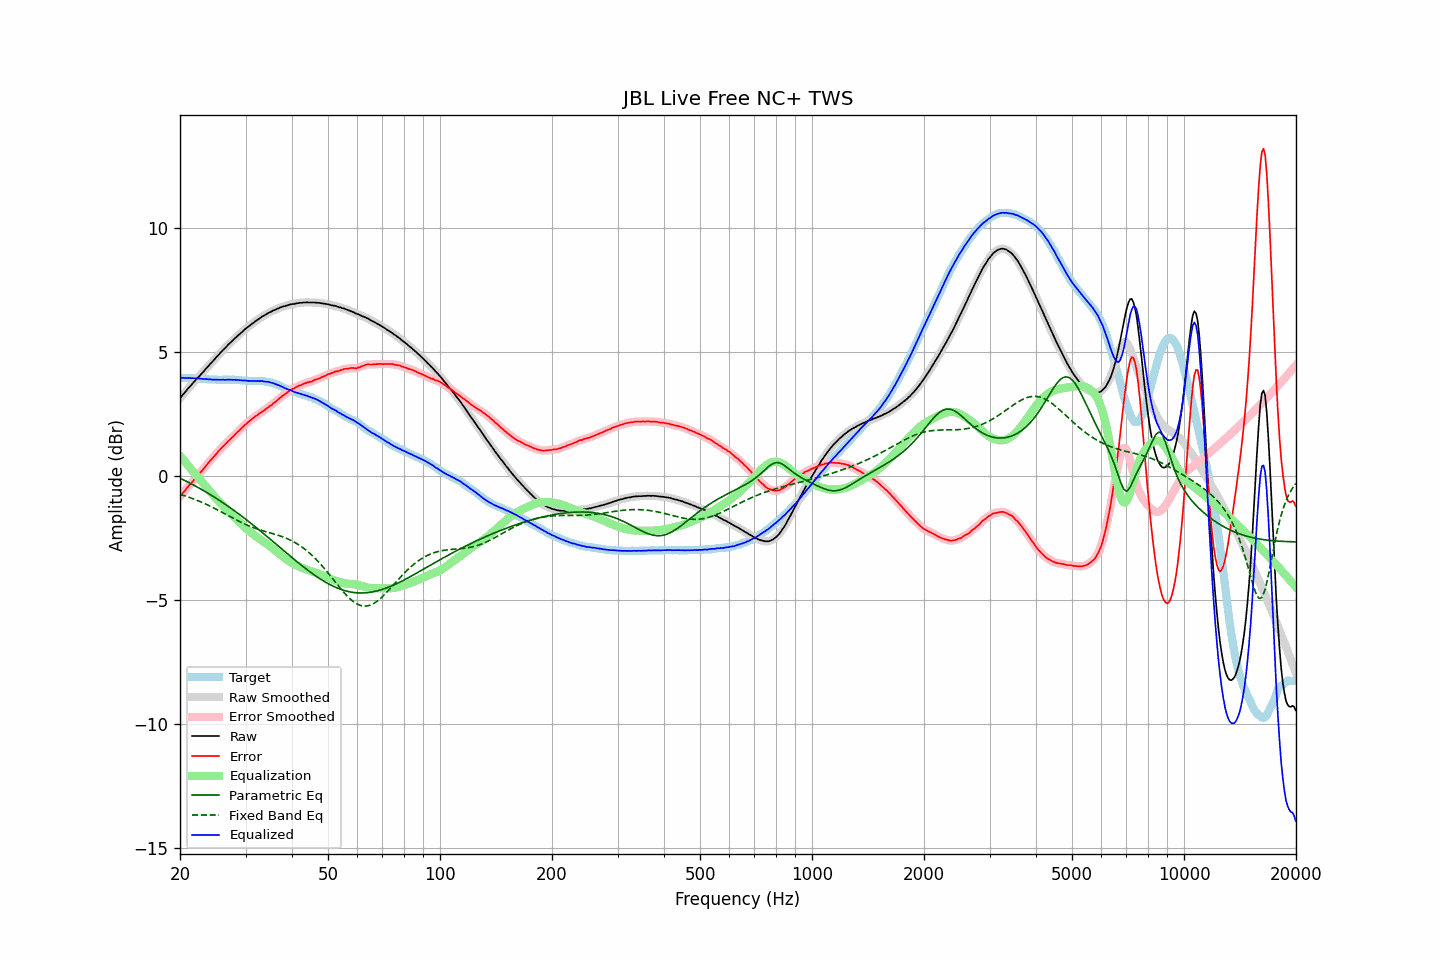

The table this chart was drawn from, first rows:
frequency, raw, error, smoothed, error_smoothed, equalization, parametric_eq, fixed_band_eq, equalized_raw, equalized_smoothed, target
20.00, 3.14, -0.82, 3.14, -0.82, 0.82, -0.08, -0.73, 3.96, 3.96, 3.97
20.20, 3.22, -0.74, 3.22, -0.74, 0.74, -0.11, -0.75, 3.96, 3.96, 3.97
20.40, 3.30, -0.66, 3.30, -0.66, 0.66, -0.15, -0.77, 3.97, 3.96, 3.97
20.61, 3.37, -0.59, 3.38, -0.58, 0.59, -0.18, -0.79, 3.96, 3.96, 3.96
20.81, 3.45, -0.50, 3.45, -0.50, 0.51, -0.21, -0.81, 3.96, 3.96, 3.95
21.02, 3.53, -0.42, 3.53, -0.43, 0.43, -0.24, -0.84, 3.96, 3.96, 3.95
21.23, 3.60, -0.35, 3.60, -0.35, 0.35, -0.28, -0.86, 3.96, 3.96, 3.95
21.44, 3.67, -0.29, 3.68, -0.28, 0.28, -0.31, -0.88, 3.95, 3.95, 3.96
21.66, 3.75, -0.20, 3.75, -0.21, 0.20, -0.34, -0.91, 3.95, 3.95, 3.95
21.87, 3.82, -0.13, 3.82, -0.13, 0.13, -0.38, -0.93, 3.95, 3.95, 3.95
22.09, 3.89, -0.05, 3.89, -0.05, 0.05, -0.41, -0.96, 3.95, 3.95, 3.94
22.31, 3.96, 0.02, 3.96, 0.03, -0.02, -0.45, -0.98, 3.94, 3.94, 3.94
22.54, 4.03, 0.10, 4.03, 0.10, -0.10, -0.48, -1.01, 3.93, 3.94, 3.93
22.76, 4.10, 0.17, 4.10, 0.17, -0.17, -0.52, -1.04, 3.93, 3.93, 3.93
22.99, 4.17, 0.24, 4.17, 0.25, -0.25, -0.56, -1.07, 3.92, 3.92, 3.93
23.22, 4.24, 0.32, 4.25, 0.32, -0.33, -0.60, -1.10, 3.91, 3.92, 3.92
23.45, 4.32, 0.40, 4.32, 0.40, -0.41, -0.63, -1.12, 3.92, 3.91, 3.92
23.69, 4.39, 0.48, 4.39, 0.49, -0.48, -0.67, -1.16, 3.91, 3.91, 3.91
23.92, 4.46, 0.57, 4.47, 0.56, -0.56, -0.71, -1.19, 3.90, 3.91, 3.90
24.16, 4.54, 0.65, 4.54, 0.64, -0.64, -0.75, -1.22, 3.91, 3.90, 3.90
24.40, 4.60, 0.71, 4.61, 0.71, -0.71, -0.79, -1.25, 3.89, 3.90, 3.90
24.65, 4.68, 0.79, 4.68, 0.79, -0.79, -0.83, -1.28, 3.89, 3.89, 3.90
24.89, 4.75, 0.86, 4.75, 0.86, -0.86, -0.87, -1.32, 3.89, 3.89, 3.89
25.14, 4.82, 0.93, 4.82, 0.93, -0.93, -0.91, -1.35, 3.89, 3.89, 3.89
25.39, 4.89, 1.01, 4.89, 1.01, -1.01, -0.96, -1.38, 3.89, 3.89, 3.88
25.65, 4.96, 1.08, 4.96, 1.08, -1.08, -1.00, -1.42, 3.89, 3.89, 3.88
25.91, 5.03, 1.15, 5.03, 1.15, -1.15, -1.04, -1.45, 3.89, 3.89, 3.88
26.16, 5.10, 1.21, 5.10, 1.21, -1.21, -1.08, -1.49, 3.89, 3.89, 3.89
26.43, 5.16, 1.27, 5.17, 1.28, -1.28, -1.13, -1.52, 3.88, 3.89, 3.89
26.69, 5.23, 1.34, 5.23, 1.34, -1.35, -1.17, -1.56, 3.89, 3.89, 3.89
26.96, 5.30, 1.41, 5.30, 1.41, -1.41, -1.22, -1.59, 3.89, 3.89, 3.89
27.23, 5.36, 1.48, 5.36, 1.47, -1.47, -1.26, -1.63, 3.89, 3.89, 3.89
27.50, 5.42, 1.54, 5.43, 1.54, -1.54, -1.31, -1.66, 3.89, 3.89, 3.89
27.77, 5.48, 1.59, 5.49, 1.60, -1.60, -1.36, -1.70, 3.88, 3.88, 3.89
28.05, 5.55, 1.67, 5.55, 1.66, -1.66, -1.40, -1.73, 3.89, 3.88, 3.88
28.33, 5.60, 1.72, 5.61, 1.73, -1.73, -1.45, -1.77, 3.88, 3.88, 3.88
28.62, 5.67, 1.80, 5.67, 1.79, -1.79, -1.50, -1.80, 3.88, 3.88, 3.87
28.90, 5.72, 1.84, 5.72, 1.85, -1.85, -1.55, -1.83, 3.87, 3.87, 3.88
29.19, 5.78, 1.92, 5.78, 1.92, -1.92, -1.59, -1.86, 3.87, 3.87, 3.87
29.48, 5.83, 1.98, 5.84, 1.98, -1.98, -1.64, -1.89, 3.85, 3.86, 3.86
29.78, 5.90, 2.05, 5.90, 2.04, -2.04, -1.69, -1.92, 3.86, 3.86, 3.85
30.08, 5.95, 2.10, 5.95, 2.10, -2.10, -1.74, -1.95, 3.85, 3.85, 3.85
30.38, 6.00, 2.16, 6.00, 2.16, -2.16, -1.79, -1.98, 3.85, 3.85, 3.84
30.68, 6.05, 2.21, 6.05, 2.21, -2.21, -1.84, -2.01, 3.84, 3.84, 3.84
30.99, 6.10, 2.26, 6.10, 2.27, -2.27, -1.89, -2.04, 3.84, 3.84, 3.84
31.30, 6.15, 2.32, 6.15, 2.32, -2.32, -1.95, -2.06, 3.83, 3.84, 3.84
31.61, 6.20, 2.37, 6.20, 2.37, -2.37, -2.00, -2.08, 3.84, 3.83, 3.83
31.93, 6.25, 2.42, 6.25, 2.42, -2.41, -2.05, -2.11, 3.84, 3.84, 3.83
32.24, 6.29, 2.45, 6.30, 2.46, -2.46, -2.10, -2.13, 3.83, 3.83, 3.84
32.57, 6.34, 2.51, 6.34, 2.51, -2.51, -2.16, -2.15, 3.84, 3.84, 3.83
32.89, 6.38, 2.55, 6.39, 2.55, -2.55, -2.21, -2.17, 3.83, 3.83, 3.84
33.22, 6.43, 2.60, 6.43, 2.60, -2.60, -2.26, -2.19, 3.84, 3.83, 3.83
33.55, 6.46, 2.63, 6.47, 2.64, -2.64, -2.32, -2.21, 3.82, 3.82, 3.83
33.89, 6.50, 2.68, 6.51, 2.69, -2.69, -2.37, -2.23, 3.82, 3.82, 3.82
34.23, 6.54, 2.74, 6.54, 2.73, -2.73, -2.42, -2.25, 3.81, 3.81, 3.81
34.57, 6.58, 2.78, 6.58, 2.78, -2.78, -2.48, -2.27, 3.80, 3.80, 3.80
34.92, 6.61, 2.83, 6.61, 2.83, -2.83, -2.53, -2.28, 3.78, 3.79, 3.78
35.27, 6.64, 2.87, 6.65, 2.88, -2.88, -2.59, -2.30, 3.76, 3.77, 3.78
35.62, 6.68, 2.94, 6.68, 2.93, -2.93, -2.64, -2.32, 3.75, 3.75, 3.74
35.97, 6.70, 2.97, 6.71, 2.98, -2.98, -2.70, -2.34, 3.72, 3.72, 3.73
... 635 more rows
